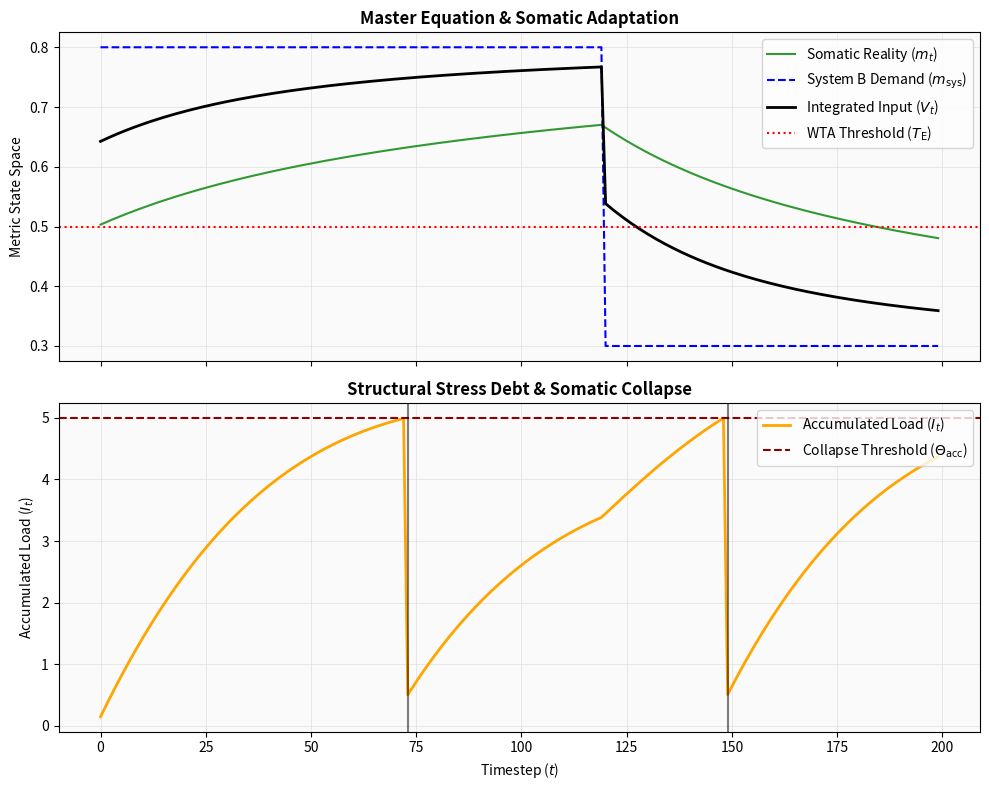
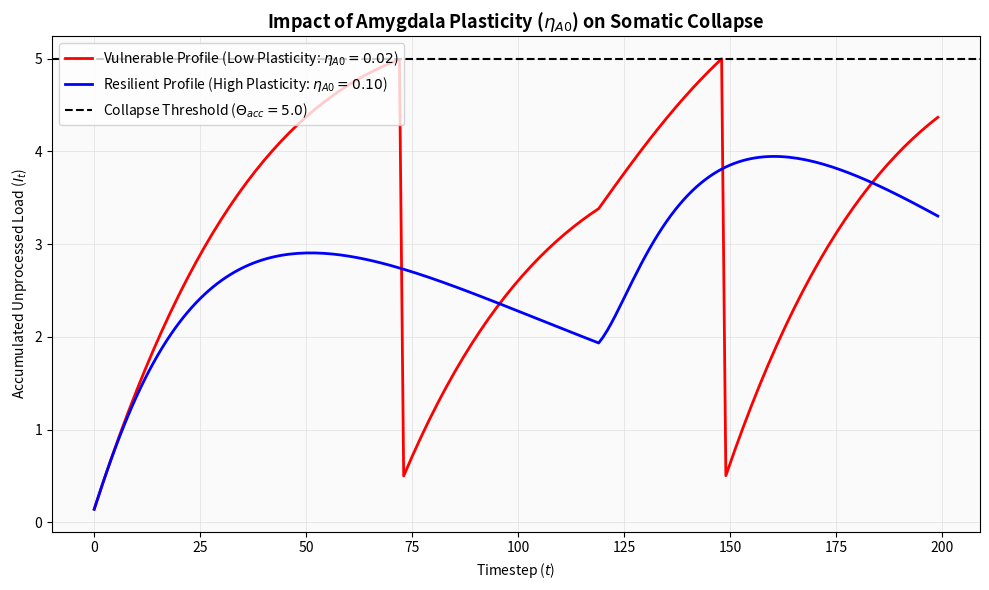

Source code (Python) for these figures, in order:
import matplotlib.pyplot as plt
import numpy as np

'''
Binary Anchor Model (BAM) V2.0 - Micro-Cognitive Engine
Official simulation script for "The Binary Anchor: Cognition, Symbolic Loops, and Systems Failure"
Author: Norimitsu Sawada (Independent Researcher)
Repository: https://github.com/nobudy-bot/binary-anchor-model
Description: A strict translation of the V2.0 Master Equation (Level 0-3 architecture)
demonstrating the phase transition from Somatic Friction to Systemic Breakdown.
'''

def sigmoid(x):
    return 1 / (1 + np.exp(-x))

def run_simulation(T=200, eta_A0=0.10, seed=42):
    np.random.seed(seed)
    t = np.arange(T)
    
    # m_sys: System B Demand (Social Anchor / Institutional Pressure)
    m_sys = np.full(T, 0.8)
    m_sys[120:] = 0.3  # Step-shift in social expectation (System B disruption) at t=120
    
    # BAM Parameters
    w_s = 2.0
    w_delta = 4.0
    theta_bias = 2.0
    gamma = 0.02       # Metabolic load dissipation
    T_E = 0.5          # WTA Excitation Threshold
    H_max = 0.15       # Type 2 Burst Threshold (Acute Somatic Violence)
    Theta_acc = 5.0    # Type 1 Burst Threshold (Somatic Collapse / Freeze)
    
    # Initialization
    m_t = 0.5          # Biological Needs / Felt Sense (System A baseline)
    I_current = 0.0    # Accumulated Unprocessed Load (Structural Debt)
    
    history = {'t': t, 'm_t': [], 'm_sys': m_sys, 'V_t': [], 'r_t': [], 'H_t': [], 'I_t': [], 'A_t': []}
    bursts = []
    
    for i in range(T):
        # 1. Divergence calculation
        delta_t = m_t - m_sys[i]
        abs_delta = abs(delta_t)
        
        # 2. Survival Urgency (s_t) & Sovereign Assumption (r_t) [Eq. 20]
        s_t = np.clip(abs_delta * 1.5, 0, 1)
        r_t = sigmoid(w_s * s_t + w_delta * abs_delta - theta_bias)
        
        # 3. Master Equation Integration [Eq. 5]
        v_t = r_t * m_t + (1 - r_t) * m_sys[i]
        
        # 4. WTA Decision Logic [Eq. 4 & 6]
        a_t = 1 if v_t > T_E else 0
        
        # 5. Cognitive Loads [Eq. 21 & 29]
        H_t = r_t * (1 - r_t) * (delta_t ** 2)  # Acute Somatic Friction
        I_current = (1 - gamma) * I_current + (1 - r_t) * abs_delta # Chronic Load
        
        # 6. Phase Transition (Burst / Somatic Collapse) [Eq. 24 & 25]
        if H_t > H_max:
            bursts.append((i, 'Type 2'))
            H_t, I_current = 0, 0 # Heat dissipation
        elif I_current > Theta_acc:
            bursts.append((i, 'Type 1'))
            I_current = I_current * 0.1 # 90% Discharge/Freeze reset
            
        # 7. System A Auto-correction (Metabolic Update) [Eq. 19 & 14]
        # High eta_A0 allows m_t to adapt and shrink delta_t, low eta_A0 causes accumulation
        m_t = np.clip(m_t - eta_A0 * r_t * delta_t, 0, 1)
        
        # Record state
        history['m_t'].append(m_t)
        history['V_t'].append(v_t)
        history['r_t'].append(r_t)
        history['H_t'].append(H_t)
        history['I_t'].append(I_current)
        history['A_t'].append(a_t)
        
    return history, bursts

def show_results(data_vul, b_vul, data_res, b_res):
    # --- Figure 1: Individual Dynamics (Vulnerable Profile) ---
    fig1, (ax1, ax2) = plt.subplots(2, 1, figsize=(10, 8), sharex=True)
    
    for ax in [ax1, ax2]:
        ax.grid(True, color='#E0E0E0', linestyle='-', linewidth=0.5)
        ax.set_facecolor('#FAFAFA')
    
    ax1.plot(data_vul['t'], data_vul['m_t'], label=r'Somatic Reality ($m_t$)', color='green', alpha=0.8)
    ax1.plot(data_vul['t'], data_vul['m_sys'], label=r'System B Demand ($m_{\mathrm{sys}}$)', color='blue', linestyle='--')
    ax1.plot(data_vul['t'], data_vul['V_t'], label=r'Integrated Input ($V_t$)', color='black', linewidth=2)
    ax1.axhline(0.5, color='red', linestyle=':', label=r'WTA Threshold ($T_{\mathrm{E}}$)')
    ax1.set_title("Master Equation & Somatic Adaptation", fontsize=12, fontweight='bold')
    ax1.set_ylabel("Metric State Space")
    ax1.legend(loc='upper right')
    
    ax2.plot(data_vul['t'], data_vul['I_t'], label=r'Accumulated Load ($I_t$)', color='orange', linewidth=2)
    ax2.axhline(5.0, color='darkred', linestyle='--', label=r'Collapse Threshold ($\Theta_{\mathrm{acc}}$)')
    
    for b_time, b_type in b_vul:
        color = 'red' if 'Type 2' in b_type else 'black'
        ax2.axvline(b_time, color=color, alpha=0.5, linestyle='-')
        
    ax2.set_title("Structural Stress Debt & Somatic Collapse", fontsize=12, fontweight='bold')
    ax2.set_xlabel("Timestep ($t$)")
    ax2.set_ylabel("Accumulated Load ($I_t$)")
    ax2.legend(loc='upper right')
    
    fig1.tight_layout()
    plt.show() # 明示的にここで1枚目を描画

    # --- Figure 2: Comparison Plot (Vulnerable vs Resilient) ---
    fig2, ax3 = plt.subplots(figsize=(10, 6))
    ax3.grid(True, color='#E0E0E0', linestyle='-', linewidth=0.5)
    ax3.set_facecolor('#FAFAFA')
    
    ax3.plot(data_vul['t'], data_vul['I_t'], 'r', label=r'Vulnerable Profile (Low Plasticity: $\eta_{A0} = 0.02$)', linewidth=2)
    ax3.plot(data_res['t'], data_res['I_t'], 'b', label=r'Resilient Profile (High Plasticity: $\eta_{A0} = 0.10$)', linewidth=2)
    ax3.axhline(5.0, color='black', linestyle='--', label=r'Collapse Threshold ($\Theta_{acc} = 5.0$)')
    ax3.set_title(r"Impact of Amygdala Plasticity ($\eta_{A0}$) on Somatic Collapse", fontsize=13, fontweight='bold')
    ax3.set_xlabel("Timestep ($t$)")
    ax3.set_ylabel("Accumulated Unprocessed Load ($I_t$)")
    ax3.legend(loc='upper left')
    
    fig2.tight_layout()
    plt.show() # 明示的にここで2枚目を描画

if __name__ == "__main__":
    print("[*] Running BAM V2.0 Core simulations...")
    data_res, b_res = run_simulation(eta_A0=0.10) # Resilient profile
    data_vul, b_vul = run_simulation(eta_A0=0.02) # Vulnerable profile
    
    print("[*] Displaying BAM simulation results...")
    show_results(data_vul, b_vul, data_res, b_res)
    print("[*] Simulation completed.")
